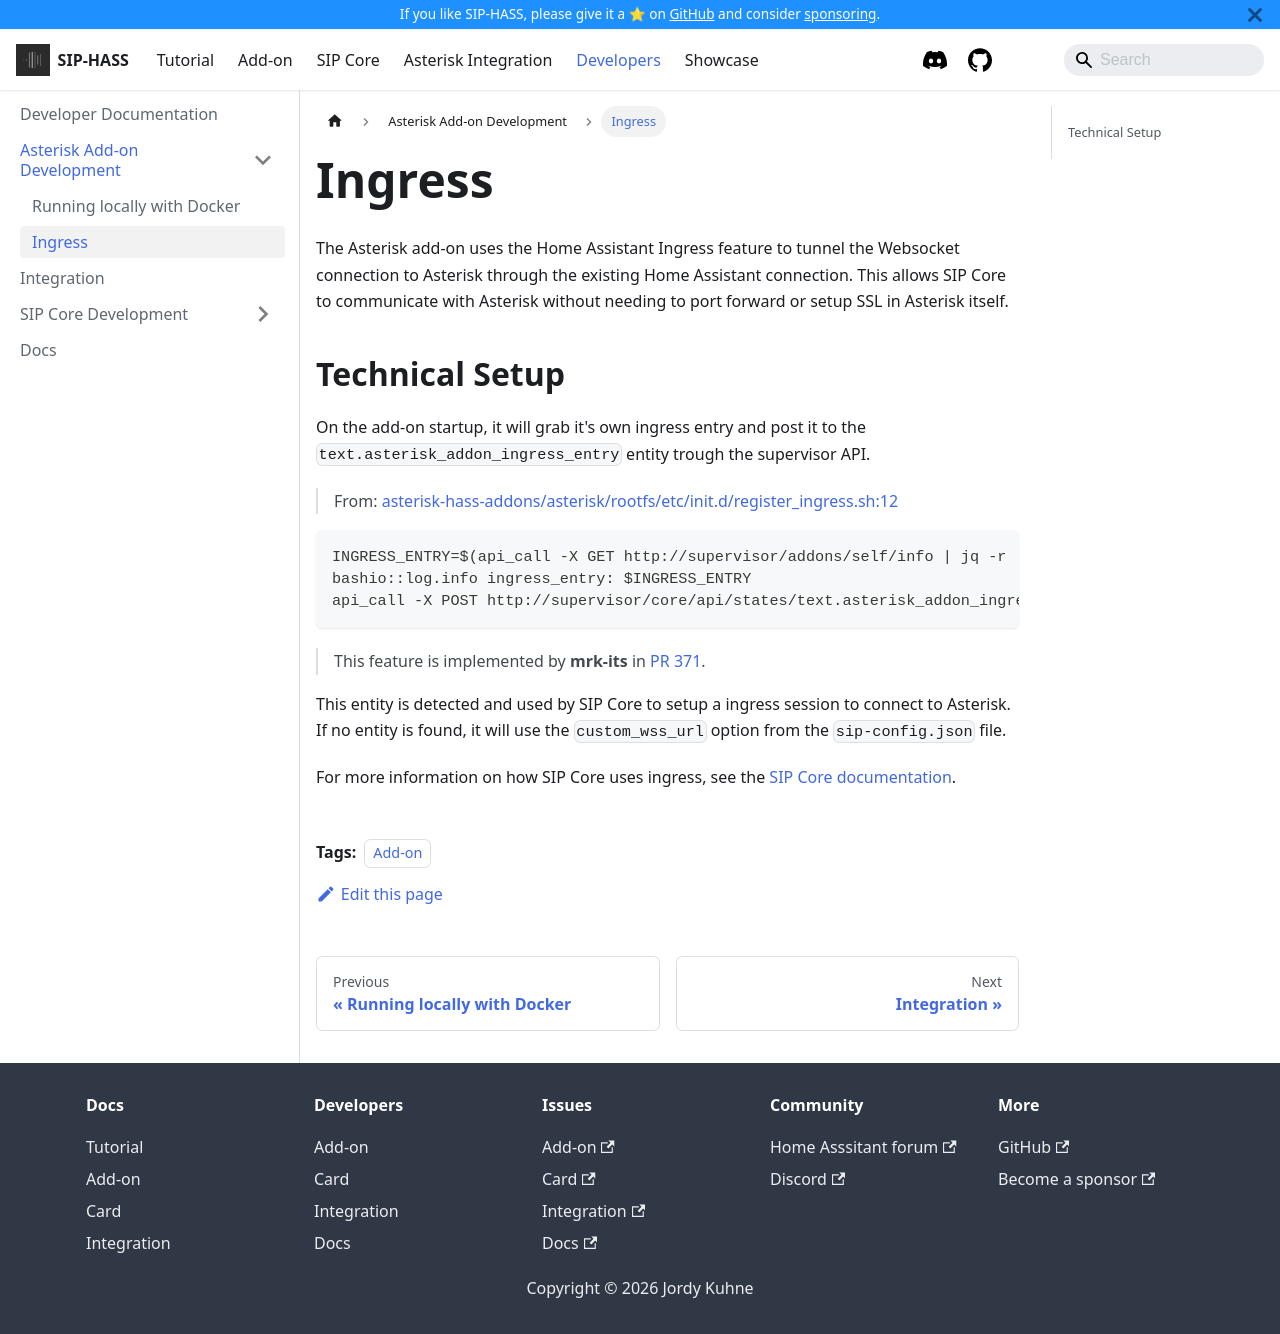

repository: TECH7Fox/sip-hass-docs · page: docs/developers/add-on/ingress.html · generator: docusaurus

---
tags:
    - Add-on
---

# Ingress

The Asterisk add-on uses the Home Assistant Ingress feature to tunnel the Websocket connection to Asterisk through the existing Home Assistant connection.
This allows SIP Core to communicate with Asterisk without needing to port forward or setup SSL in Asterisk itself.

## Technical Setup

On the add-on startup, it will grab it's own ingress entry
and post it to the `text.asterisk_addon_ingress_entry` entity
trough the supervisor API.

> From: [asterisk-hass-addons/asterisk/rootfs/etc/init.d/register_ingress.sh:12](https://github.com/TECH7Fox/asterisk-hass-addons/blob/c7c5fb12bddc52156bde4254675dc41c21964c29/asterisk/rootfs/etc/cont-init.d/register-ingress-entry.sh#L12)

```bash
INGRESS_ENTRY=$(api_call -X GET http://supervisor/addons/self/info | jq -r .data.ingress_entry)
bashio::log.info ingress_entry: $INGRESS_ENTRY
api_call -X POST http://supervisor/core/api/states/text.asterisk_addon_ingress_entry -d '{"state": "'${INGRESS_ENTRY}'"}'
```

> This feature is implemented by **mrk-its** in [PR 371](https://github.com/TECH7Fox/asterisk-hass-addons/pull/371).

This entity is detected and used by SIP Core to setup a ingress
session to connect to Asterisk.
If no entity is found, it will use the ` custom_wss_url` option
from the `sip-config.json` file.

For more information on how SIP Core uses ingress, see the [SIP Core documentation](../card/ingress.md).
